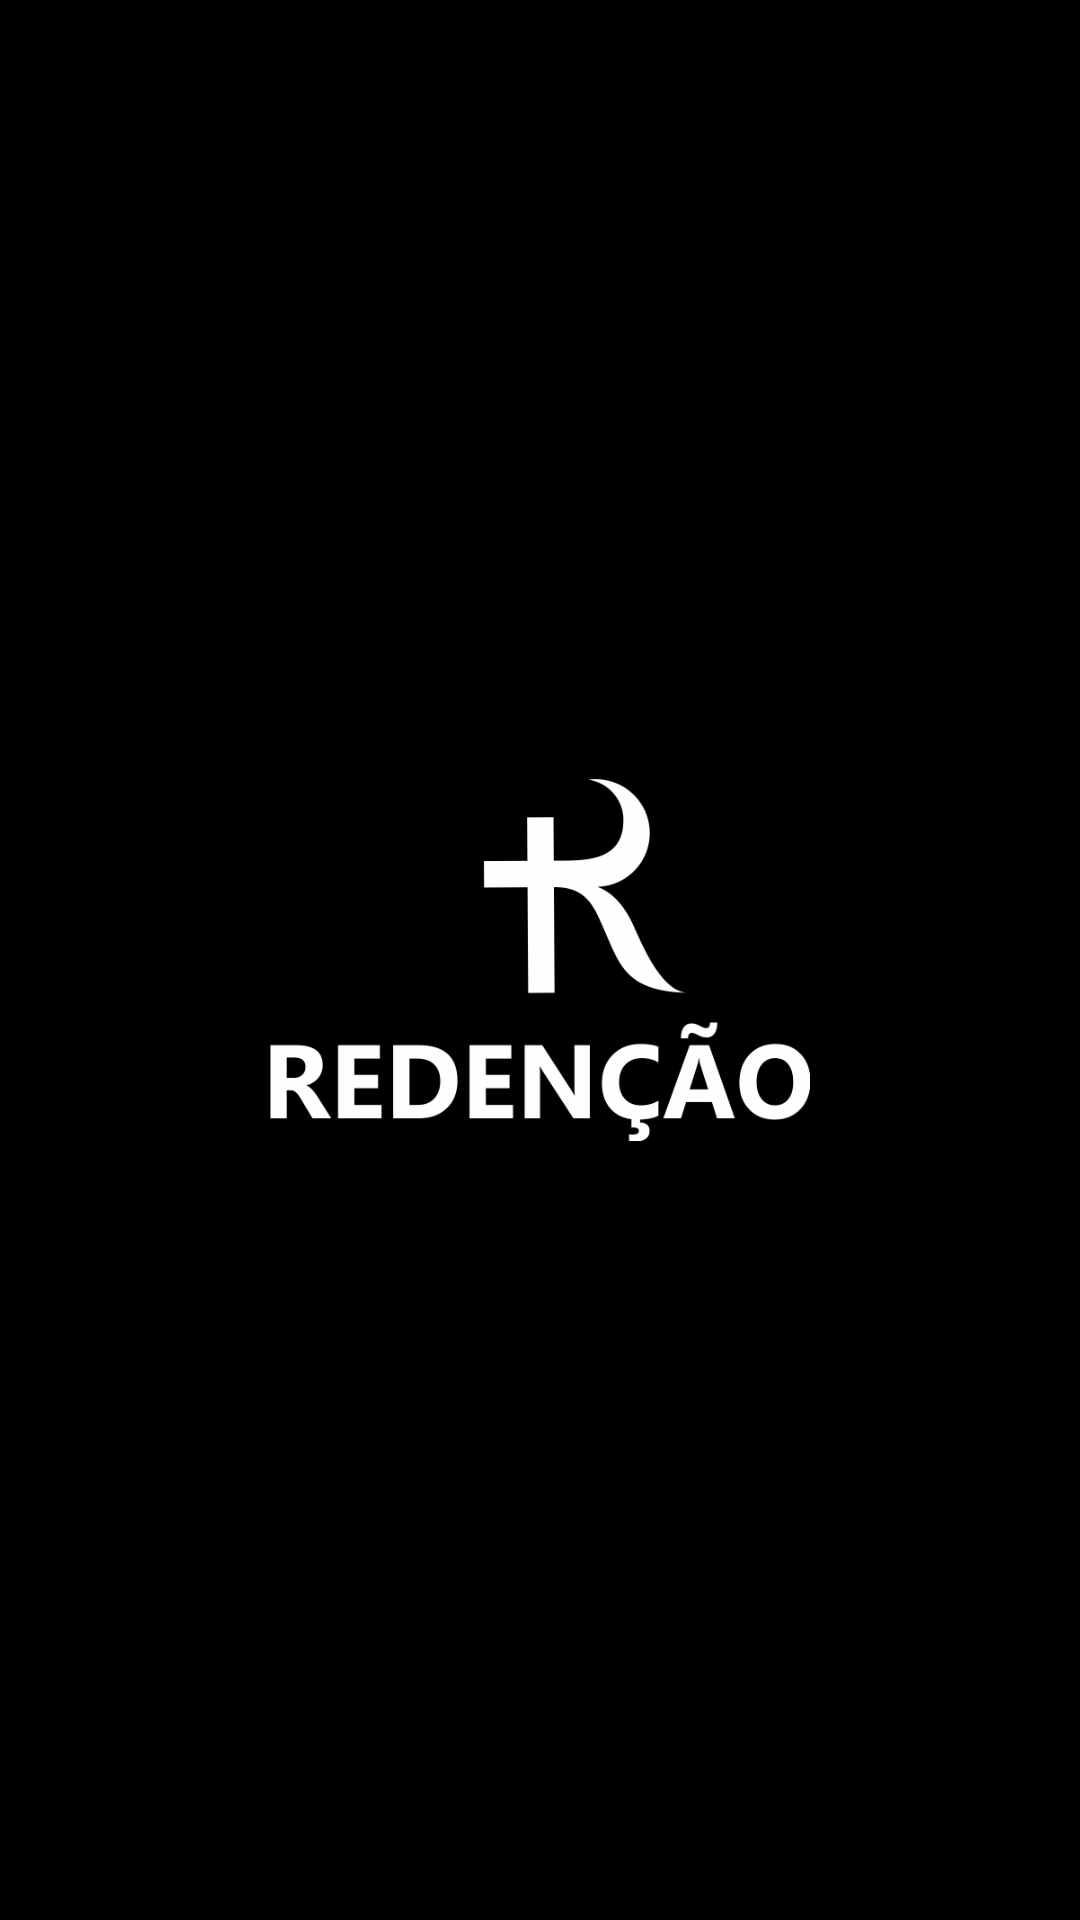

The Android layout XML behind this screen, and the referenced resources:
<!-- AndroidManifest.xml: application theme AppTheme -->
<!-- res/layout/activity_splash.xml -->
<?xml version="1.0" encoding="utf-8"?>
<FrameLayout xmlns:android="http://schemas.android.com/apk/res/android"
              android:orientation="vertical"
              android:layout_width="match_parent"
              android:layout_height="match_parent"
              android:background="@color/colorPrimary">

    <ImageView android:layout_width="180dp"
               android:layout_height="180dp"
               android:layout_gravity="center"
               android:src="@drawable/ic_redencao"/>

</FrameLayout>
<!-- resources referenced by this layout -->
<resources>
  <color name="colorPrimary">#000000</color>
  <!-- drawable ic_redencao: png bitmap (drawable-xxxhdpi, 23387 bytes) -->
  <style name="AppTheme" parent="Theme.AppCompat.Light.DarkActionBar">
          
          <item name="colorPrimary">@color/colorPrimary</item>
          <item name="colorPrimaryDark">@color/colorPrimaryDark</item>
          <item name="colorAccent">@color/colorAccent</item>
          <item name="android:windowDisablePreview">true</item>
      </style>
  <color name="colorPrimaryDark">#212121</color>
  <color name="colorAccent">#484848</color>
</resources>
